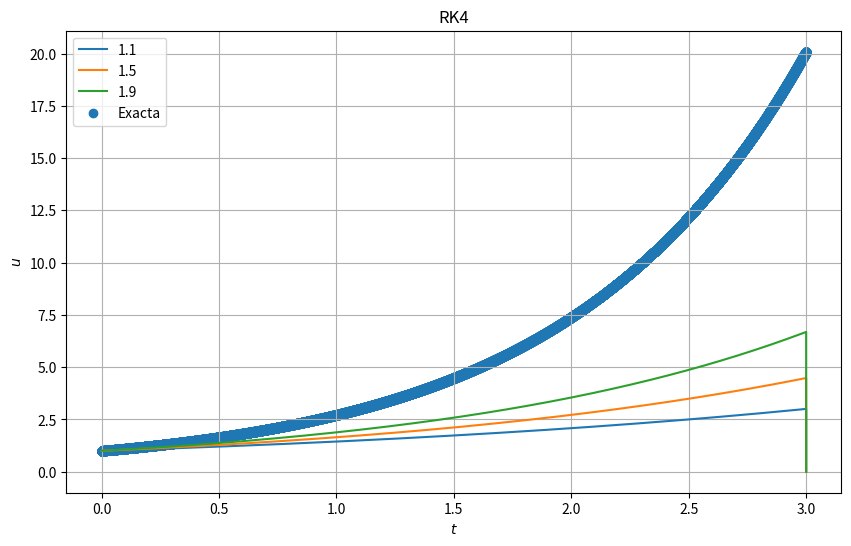

The script that saved this image:
import numpy as np 
import matplotlib.pyplot as plt 

def dudt(t,u):
	return alfa*u

alfa=1.0

dt=np.array([1.1, 1.5, 1.9])
A=2.

n=100000

h=dt/n

t = np.linspace(0.0,dt[1]*A,n)
u = np.zeros(n)


def RK4(t,u,h):
	u[0]=1.
	for i in range(1,n-1):
		k11 = h*dudt(t[i-1], u[i-1])
		k21 = h*dudt(t[i-1] + h/2, u[i-1] + k11/2)
		k31 = h*dudt(t[i-1] + h/2, u[i-1] + k21/2)
		k41 = h*dudt(t[i-1] + h, u[i-1] + k31)
		u[i] = u[i-1] + (k11 + 2*k21 + 2*k31 + k41)/6
	return u

def exacta(t):
	return np.exp(alfa*t)


plt.figure(figsize=(10,6))
plt.title("RK4")
for i in range(len(dt)):
	plt.plot(t, RK4(t,u,h[i]),label=dt[i])
plt.scatter(t,exacta(t),label='Exacta')

plt.grid()
plt.xlabel(r'$t$')
plt.ylabel(r'$u$')
plt.legend()
plt.show()